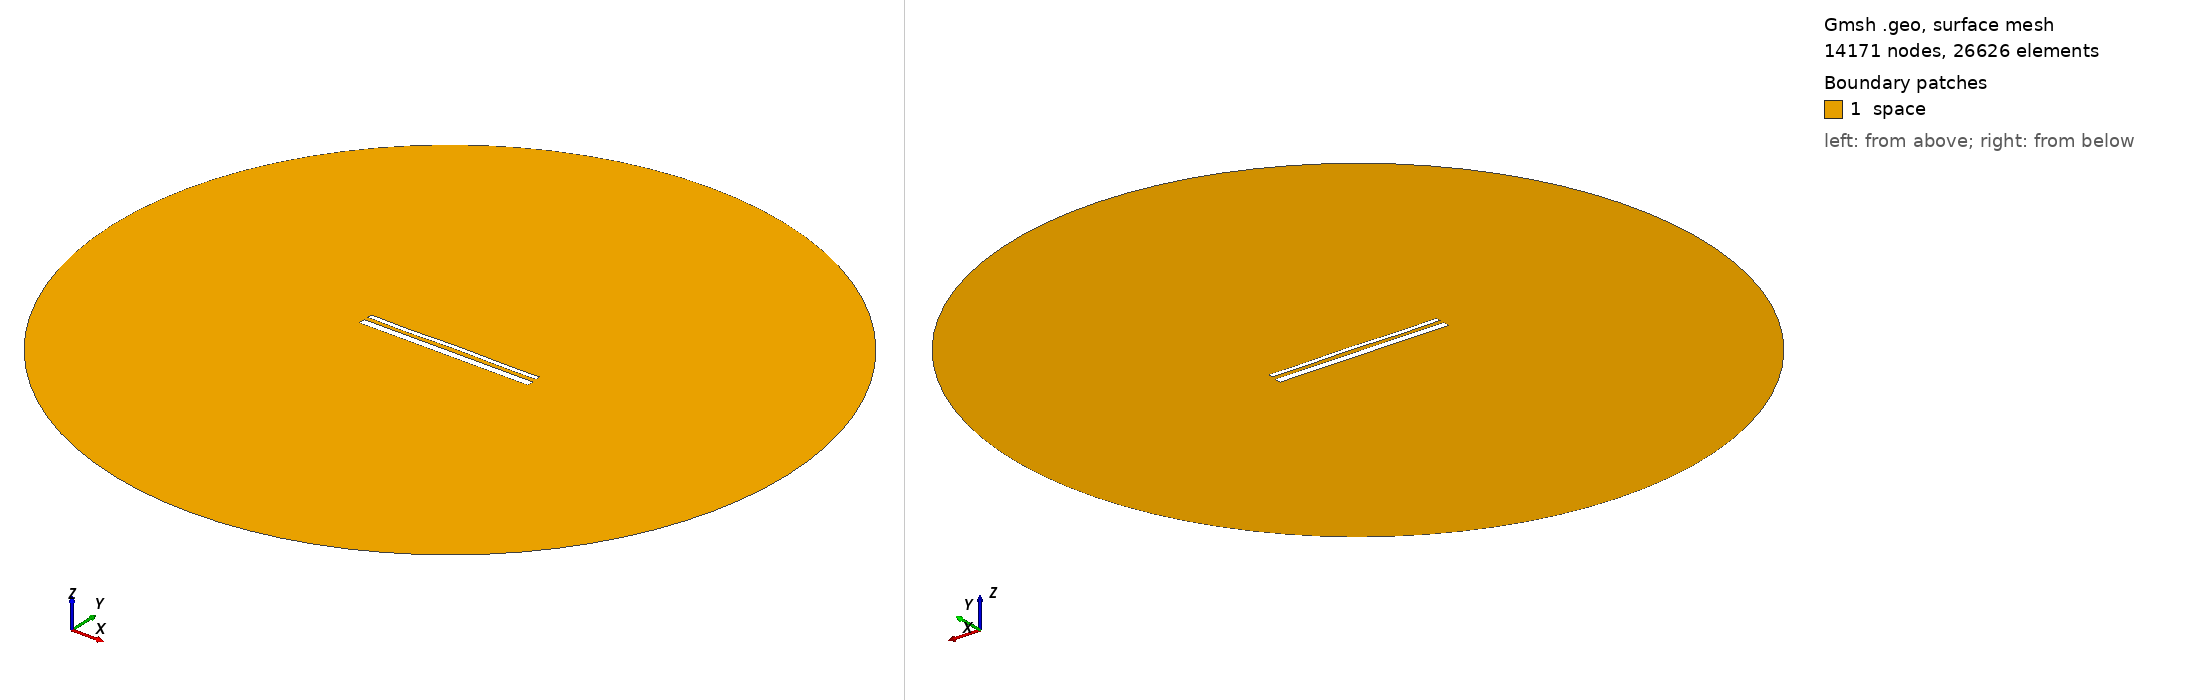

Gmsh geometry script, surface-meshed: 14171 nodes, 26626 surface elements. Boundary patches (legend numbers): 1 space. Left view from above one corner, right view from below the opposite corner. Legend entries are the model's physical surfaces. The drawing asked Gmsh for element sizes between 1% and 20% of the model's largest extent; the script's own settings can give other sizes.

=== 14831.geo (drawn) ===
//---------------------------------------
// Geometry kernel
//---------------------------------------

SetFactory("OpenCASCADE");



//---------------------------------------
// Parameters of the geometry
//---------------------------------------

// Overetch of the upper plate
overetch = 0.5;

// Distance between the plates
distance = 2.25;

// Discretization over the x axis (for the deformation)
nx = 50; 

// Length of the plate
L = 100 - overetch; 

// Number of modes
n = 4; 

// 1st mode coefficient
coeff(1) = 0.07499999999999998;
beta(1) = 0.596864 * 3.1415926535 / L;

// 2nd mode coefficient
coeff(2) = 0.07499999999999998;
beta(2) = 1.49418 * 3.1415926535 / L;

// 3rd mode coefficient
coeff(3) = -0.075;
beta(3) = 2.50025 * 3.1415926535 / L;

// 4th mode coefficient
coeff(4) = -0.15;
beta(4) = 3.49999 * 3.1415926535 / L;



//---------------------------------------
// Upper plate (deformed rectangle)
//---------------------------------------

// Coordiantes of the upper plate
xmin = -50;
xmax = 50 - overetch;

// Height of the upper plate
yheight = 4 - 2 * overetch;

// Indexes of the points
UpperID[] = {};
LowerID[] = {};
LeftID[] = {};
RightID[] = {};

// Point index
p = 1;

// Horizontal edges
For i In {1:nx}
    x = xmin + (i-1)*(xmax - xmin)/(nx-1);

    y_bottom = distance / 2 + overetch;
    For j In {1:n}
        C = (Cosh(beta(j)*L) + Cos(beta(j)*L)) / (Sinh(beta(j)*L) + Sin(beta(j)*L));
        y_bottom  = y_bottom + coeff(j) * (Cosh(beta(j)*(x+50)) - Cos(beta(j)*(x+50)) - C * (Sinh(beta(j)*(x+50)) - Sin(beta(j)*(x+50))));
    EndFor

    y_top = y_bottom + yheight;

    Point(p) = {x, y_top, 0, 1.0};
    UpperID[i] = p;
    p = p + 1;

    Point(p) = {x, y_bottom, 0, 1.0};
    LowerID[i] = p;
    p = p + 1;
EndFor

// Create point lists
UpperPts[] = {}; LowerPts[] = {};
For i In {1:nx}
  UpperPts[] += {UpperID[i]};
  LowerPts[] += {LowerID[i]};
EndFor

// Build splines
Spline(1) = {UpperPts[]};
Spline(2) = {LowerPts[]};
Line(3) = {LowerPts[nx-1], UpperPts[nx-1]};
Line(4) = {LowerPts[0], UpperPts[0]};

// Build the plane surface
Curve Loop(1) = {2, 3, -1, -4};
Plane Surface(1) = {1};



//---------------------------------------
// Lower plate (rectangle)
//---------------------------------------

// Vertices
Point(1001) = {-50, -1, 0, 1.0};
Point(1002) = { 50, -1, 0, 1.0};
Point(1003) = { 50,  -5, 0, 1.0};
Point(1004) = {-50,  -5, 0, 1.0};

// Edges
Line(5) = {1001, 1002};
Line(6) = {1002, 1003};
Line(7) = {1003, 1004};
Line(8) = {1004, 1001};

// Plane surface
Line Loop(2) = {5, 6, 7, 8};
Plane Surface(2) = {2}; 



//---------------------------------------
// Outer (fictious) boundary
//---------------------------------------

// Points
Point(1005) = {0, 0, 0};       // Center
Point(1006) = {200, 0, 0};     // Start point
Point(1007) = {0, 200, 0};     // 90 degrees
Point(1008) = {-200, 0, 0};    // 180 degrees
Point(1009) = {0, -200, 0};    // 270 degrees

// Circle arcs (each needs start, center, end)
Circle(9) = {1006, 1005, 1007};
Circle(10) = {1007, 1005, 1008};
Circle(11) = {1008, 1005, 1009};
Circle(12) = {1009, 1005, 1006};

// Plane surface for the entire domain
Curve Loop(3) = {9, 10, 11, 12};
Surface(3) = {3};

// Subtract the plates from the whole domain to obtain the actual domain where we want to solve the equations
BooleanDifference{ Surface{3}; Delete; }{ Surface{1}; Surface{2}; Delete; }




//---------------------------------------
// Transfinite Lines/Curves
//---------------------------------------

// Set the number of points on the boundaries
r = 7;

// Plates
Transfinite Curve {1, 2} = 50*r Using Progression 1;
Transfinite Curve {3, 4} = 2*r Using Progression 1;
Transfinite Line {5, 7} = 50*r Using Progression 1;
Transfinite Line {6, 8} = 2*r Using Progression 1;

// Outer boundary
Transfinite Line {9, 10, 11, 12} = 20 Using Progression 1;



//---------------------------------------
// Physical groups
//---------------------------------------                

// Physical curves (boundaries)
Physical Line("force_segment", 10) = {2};
Physical Line("upper_plate", 11) = {1, 3, 4};
Physical Line("lower_plate", 12) = {5, 6, 7, 8};
Physical Line("boundary", 20) = {9, 10, 11, 12};

// Physical Surfaces
Physical Surface("space", 30) = {3};



//---------------------------------------
// 6. Generate the Mesh
//---------------------------------------

// 2D mesh generation
Mesh 2;
